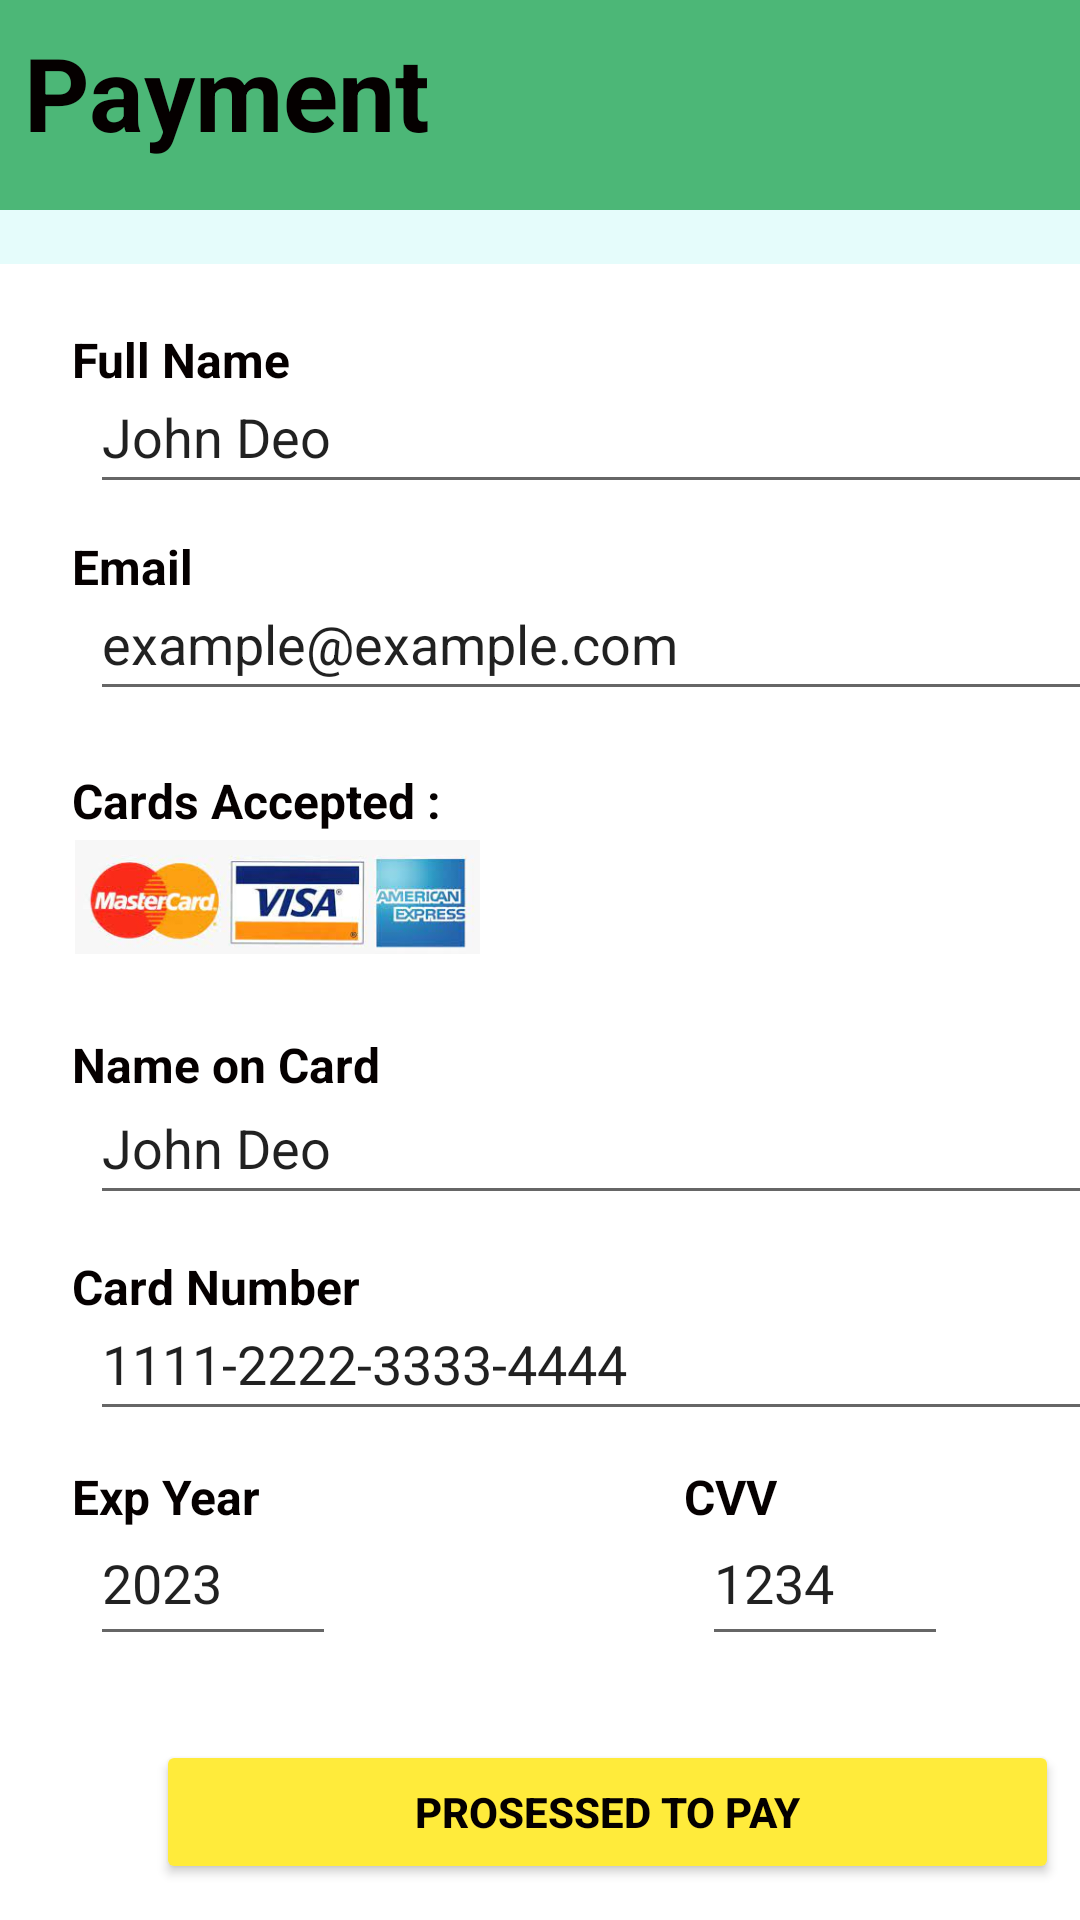

Android layout source for this screen:
<!-- AndroidManifest.xml: application theme Theme.Finally -->
<!-- res/layout/activity_payementmethod.xml -->
<?xml version="1.0" encoding="utf-8"?>
<androidx.constraintlayout.widget.ConstraintLayout xmlns:android="http://schemas.android.com/apk/res/android"
    xmlns:app="http://schemas.android.com/apk/res-auto"
    xmlns:tools="http://schemas.android.com/tools"
    android:layout_width="match_parent"
    android:layout_height="match_parent"
    android:background="#E5FCFB"
    tools:context=".MainActivity">

    <ImageView
        android:id="@+id/imageView"
        android:layout_width="475dp"
        android:layout_height="70dp"
        android:layout_marginStart="75dp"
        android:layout_marginEnd="113dp"
        android:layout_marginBottom="576dp"
        android:background="@color/greenbox"
        app:layout_constraintBottom_toBottomOf="parent"
        app:layout_constraintEnd_toEndOf="parent"
        app:layout_constraintHorizontal_bias="0.413"
        app:layout_constraintStart_toStartOf="parent"
        app:layout_constraintTop_toTopOf="parent"
        app:layout_constraintVertical_bias="0.0"
        app:srcCompat="@drawable/grrenbox" />

    <TextView
        android:id="@+id/textView"
        android:layout_width="wrap_content"
        android:layout_height="wrap_content"
        android:layout_marginStart="8dp"
        android:layout_marginTop="8dp"
        android:text="@string/Heading"
        android:textColor="#050000"
        android:textSize="@dimen/heading1"
        android:textStyle="bold"
        app:layout_constraintStart_toStartOf="parent"
        app:layout_constraintTop_toTopOf="parent" />

    <ImageView
        android:id="@+id/imageView2"
        android:layout_width="385dp"
        android:layout_height="561dp"
        android:layout_marginStart="16dp"
        android:layout_marginTop="88dp"
        android:layout_marginEnd="17dp"
        android:background="@color/mainbox"
        app:layout_constraintEnd_toEndOf="parent"
        app:layout_constraintHorizontal_bias="0.428"
        app:layout_constraintStart_toStartOf="parent"
        app:layout_constraintTop_toTopOf="parent"
        app:srcCompat="@drawable/whitebox" />

    <TextView
        android:layout_width="wrap_content"
        android:layout_height="wrap_content"
        android:layout_marginStart="24dp"
        android:layout_marginTop="109dp"
        android:text="@string/paymentName"
        android:textColor="#050000"
        android:textSize="@dimen/name"
        android:textStyle="bold"
        app:layout_constraintStart_toStartOf="parent"
        app:layout_constraintTop_toTopOf="parent" />

    <ImageView
        android:id="@+id/imageView4"
        android:layout_width="56dp"
        android:layout_height="59dp"
        android:layout_marginStart="336dp"
        android:layout_marginTop="8dp"
        app:layout_constraintStart_toStartOf="parent"
        app:layout_constraintTop_toTopOf="parent"
        app:srcCompat="@drawable/pay" />

    <EditText
        android:id="@+id/tvCArdExpYear"
        android:layout_width="82dp"
        android:layout_height="52dp"
        android:layout_marginStart="30dp"
        android:layout_marginTop="500dp"
        android:ems="10"
        android:inputType="textPersonName"
        android:text="@string/EnterYear"
        android:textSize="@dimen/enteryear"
        app:layout_constraintStart_toStartOf="parent"
        app:layout_constraintTop_toTopOf="parent" />

    <EditText
        android:id="@+id/tvCVV"
        android:layout_width="82dp"
        android:layout_height="52dp"
        android:layout_marginStart="234dp"
        android:layout_marginTop="500dp"
        android:ems="10"
        android:inputType="textPersonName"
        android:text="@string/EnterCVV"
        android:textSize="@dimen/entercvv"
        app:layout_constraintStart_toStartOf="parent"
        app:layout_constraintTop_toTopOf="parent" />

    <EditText
        android:id="@+id/tvCardNo"
        android:layout_width="338dp"
        android:layout_height="48dp"
        android:layout_marginStart="30dp"
        android:layout_marginTop="429dp"
        android:ems="10"
        android:inputType="textPersonName"
        android:text="@string/EnterCardNo"
        android:textSize="@dimen/enterCardnum"
        app:layout_constraintStart_toStartOf="parent"
        app:layout_constraintTop_toTopOf="parent" />

    <EditText
        android:id="@+id/tvCardName"
        android:layout_width="338dp"
        android:layout_height="48dp"
        android:layout_marginStart="30dp"
        android:layout_marginTop="357dp"
        android:ems="10"
        android:inputType="textPersonName"
        android:text="@string/EnterCardName"
        android:textSize="@dimen/enterNameCard"
        app:layout_constraintStart_toStartOf="parent"
        app:layout_constraintTop_toTopOf="parent" />

    <EditText
        android:id="@+id/tvName"
        android:layout_width="338dp"
        android:layout_height="48dp"
        android:layout_marginStart="30dp"
        android:layout_marginTop="120dp"
        android:ems="10"
        android:inputType="textPersonName"
        android:text="@string/PaymentEnerName"
        android:textSize="@dimen/entername"
        app:layout_constraintStart_toStartOf="parent"
        app:layout_constraintTop_toTopOf="parent" />

    <TextView
        android:id="@+id/textView10"
        android:layout_width="wrap_content"
        android:layout_height="wrap_content"
        android:layout_marginStart="24dp"
        android:layout_marginTop="256dp"
        android:text="@string/Accepted"
        android:textColor="#050000"
        android:textSize="@dimen/cardAccepted"
        android:textStyle="bold"
        app:layout_constraintStart_toStartOf="parent"
        app:layout_constraintTop_toTopOf="parent" />

    <EditText
        android:id="@+id/tvEmail"
        android:layout_width="338dp"
        android:layout_height="48dp"
        android:layout_marginStart="30dp"
        android:layout_marginTop="189dp"
        android:ems="10"
        android:inputType="textPersonName"
        android:text="@string/EnterMail"
        android:textSize="@dimen/enterEmail"
        app:layout_constraintStart_toStartOf="parent"
        app:layout_constraintTop_toTopOf="parent" />

    <TextView
        android:id="@+id/textView8"
        android:layout_width="wrap_content"
        android:layout_height="wrap_content"
        android:layout_marginStart="228dp"
        android:layout_marginTop="488dp"
        android:text="@string/PaymentCVV"
        android:textColor="#050000"
        android:textSize="@dimen/cvv"
        android:textStyle="bold"
        app:layout_constraintStart_toStartOf="parent"
        app:layout_constraintTop_toTopOf="parent" />

    <TextView
        android:id="@+id/textView7"
        android:layout_width="wrap_content"
        android:layout_height="wrap_content"
        android:layout_marginStart="24dp"
        android:layout_marginTop="488dp"
        android:text="@string/PaymentExpYear"
        android:textColor="#050000"
        android:textSize="@dimen/year"
        android:textStyle="bold"
        app:layout_constraintStart_toStartOf="parent"
        app:layout_constraintTop_toTopOf="parent" />

    <TextView
        android:id="@+id/textView6"
        android:layout_width="wrap_content"
        android:layout_height="wrap_content"
        android:layout_marginStart="24dp"
        android:layout_marginTop="344dp"
        android:text="@string/PaymentNameonCard"
        android:textColor="#050000"
        android:textSize="@dimen/nameOnCard"
        android:textStyle="bold"
        app:layout_constraintStart_toStartOf="parent"
        app:layout_constraintTop_toTopOf="parent" />

    <TextView
        android:id="@+id/textView5"
        android:layout_width="wrap_content"
        android:layout_height="wrap_content"
        android:layout_marginStart="24dp"
        android:layout_marginTop="418dp"
        android:text="@string/PaymentCardNumber"
        android:textColor="#050000"
        android:textSize="@dimen/cardNumber"
        android:textStyle="bold"
        app:layout_constraintStart_toStartOf="parent"
        app:layout_constraintTop_toTopOf="parent" />

    <TextView
        android:id="@+id/textView3"
        android:layout_width="wrap_content"
        android:layout_height="wrap_content"
        android:layout_marginStart="24dp"
        android:layout_marginTop="178dp"
        android:text="@string/PaymentEmail"
        android:textColor="#050000"
        android:textSize="@dimen/email"
        android:textStyle="bold"
        app:layout_constraintStart_toStartOf="parent"
        app:layout_constraintTop_toTopOf="parent" />

    <TextView
        android:id="@+id/textView2"
        android:layout_width="wrap_content"
        android:layout_height="wrap_content"
        android:layout_marginStart="24dp"
        android:layout_marginTop="149dp"
        android:textColor="#050000"
        android:textSize="16sp"
        android:textStyle="bold"
        app:layout_constraintStart_toStartOf="parent"
        app:layout_constraintTop_toTopOf="parent" />

    <ImageView
        android:id="@+id/imageView3"
        android:layout_width="157dp"
        android:layout_height="38dp"
        android:layout_marginStart="14dp"
        android:layout_marginTop="280dp"
        app:layout_constraintStart_toStartOf="parent"
        app:layout_constraintTop_toTopOf="parent"
        app:srcCompat="@drawable/images" />

    <Button
        android:id="@+id/payBtn"
        android:layout_width="301dp"
        android:layout_height="48dp"
        android:layout_marginStart="52dp"
        android:layout_marginTop="580dp"
        android:backgroundTint="@color/process"
        android:text="@string/process"
        android:textColor="#040000"
        android:textStyle="bold"
        app:layout_constraintStart_toStartOf="parent"
        app:layout_constraintTop_toTopOf="parent" />
</androidx.constraintlayout.widget.ConstraintLayout>
<!-- resources referenced by this layout -->
<resources>
  <color name="greenbox">#4CB777</color>
  <color name="mainbox">#ffffff</color>
  <color name="process">#FFEB3B</color>
  <dimen name="cardAccepted">16sp</dimen>
  <dimen name="cardNumber">16sp</dimen>
  <dimen name="cvv">16sp</dimen>
  <dimen name="email">16sp</dimen>
  <dimen name="enterCardnum">18sp</dimen>
  <dimen name="enterEmail">18sp</dimen>
  <dimen name="enterNameCard">18sp</dimen>
  <dimen name="entercvv">18sp</dimen>
  <dimen name="entername">18sp</dimen>
  <dimen name="enteryear">18sp</dimen>
  <dimen name="heading1">34sp</dimen>
  <dimen name="name">16sp</dimen>
  <dimen name="nameOnCard">16sp</dimen>
  <dimen name="year">16sp</dimen>
  <!-- drawable images: jpeg bitmap (drawable, 8382 bytes) -->
  <!-- drawable whitebox (drawable) -->
  <?xml version="1.0" encoding="utf-8"?>
  <selector xmlns:android="http://schemas.android.com/apk/res/android">
      <item>
          <shape android:shape="rectangle">
  
              <solid android:color="#ffffff"/>
          </shape>
      </item>
  </selector>
  <string name="Accepted">Cards Accepted :</string>
  <string name="EnterCVV">1234</string>
  <string name="EnterCardName">John Deo</string>
  <string name="EnterCardNo">1111-2222-3333-4444</string>
  <string name="EnterMail">example@example.com</string>
  <string name="EnterYear">2023</string>
  <string name="Heading">Payment</string>
  <string name="PaymentCVV">CVV</string>
  <string name="PaymentCardNumber">Card Number</string>
  <string name="PaymentEmail">Email</string>
  <string name="PaymentEnerName">John Deo</string>
  <string name="PaymentExpYear">Exp Year</string>
  <string name="PaymentNameonCard">Name on Card</string>
  <string name="paymentName">Full Name</string>
  <string name="process">Prosessed To Pay</string>
  <style name="Theme.Finally" parent="Theme.MaterialComponents.DayNight.NoActionBar">
          
          <item name="colorPrimary">@color/purple_500</item>
          <item name="colorPrimaryVariant">@color/purple_700</item>
          <item name="colorOnPrimary">@color/white</item>
          
          <item name="colorSecondary">@color/teal_200</item>
          <item name="colorSecondaryVariant">@color/teal_700</item>
          <item name="colorOnSecondary">@color/black</item>
          
          <item name="android:statusBarColor">?attr/colorPrimaryVariant</item>
          
      </style>
  <color name="purple_500">#FF6200EE</color>
  <color name="purple_700">#FF3700B3</color>
  <color name="white">#FFFFFFFF</color>
  <color name="teal_200">#FF03DAC5</color>
  <color name="teal_700">#FF018786</color>
  <color name="black">#FF000000</color>
</resources>
